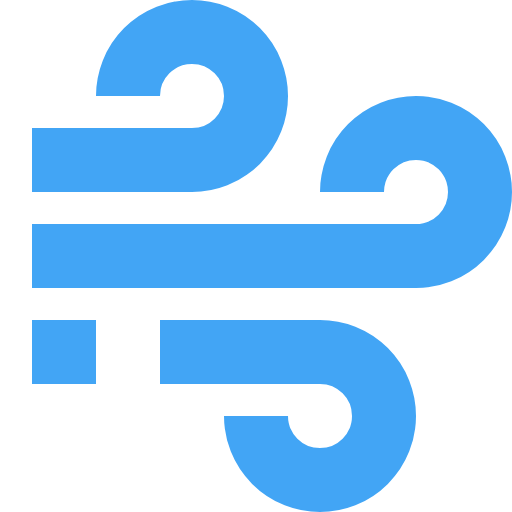
t = 0.00 s
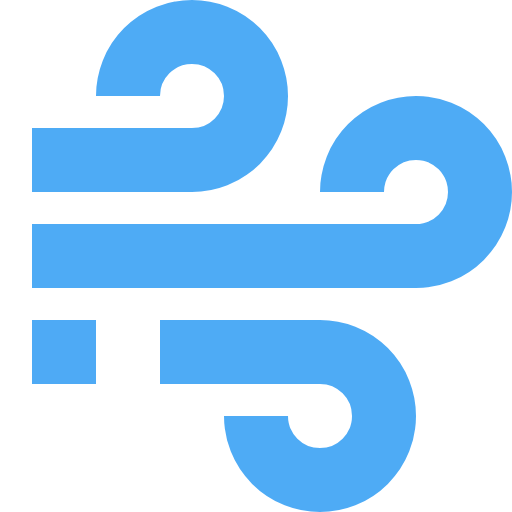
t = 0.44 s
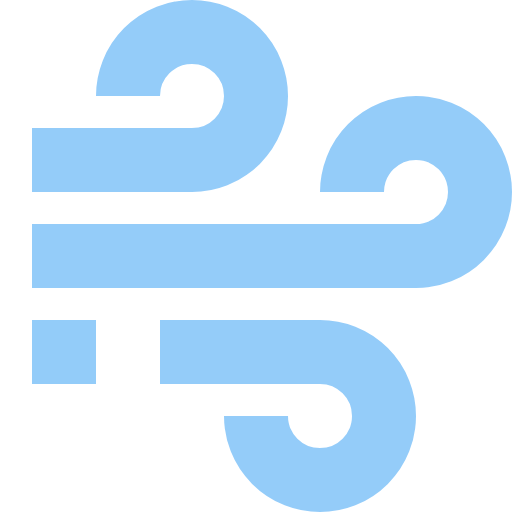
t = 1.31 s
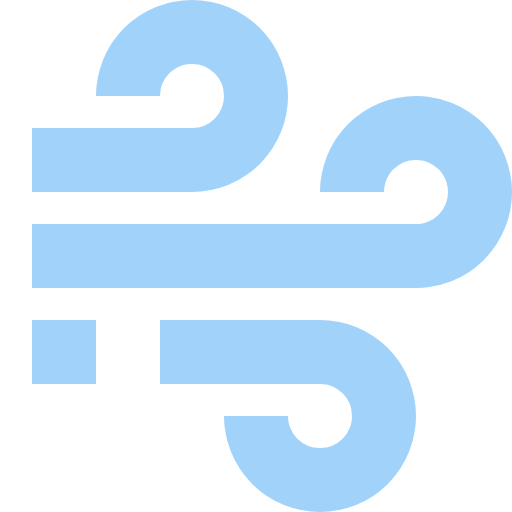
t = 1.75 s
t = 2.19 s: frame unchanged from t = 1.31 s, image omitted
t = 3.06 s: frame unchanged from t = 0.44 s, image omitted

The animated SVG that drew these frames (rendered in a browser with its animation timeline set to each time). Animation: 1 CSS @keyframes rule; one cycle of 3.50 s, repeats indefinitely.

<svg xmlns="http://www.w3.org/2000/svg" fill="none" viewBox="0 0 32 32" shape-rendering="geometricPrecision">
      <style>
        .animated { 
          animation: fade 3.5s ease-in-out infinite;
        }
        @keyframes fade {
          0%, 100% { opacity: 1; }
          50% { opacity: 0.5; }
        }
      </style><path class="animated" stroke="#42a5f5" stroke-miterlimit="3.339" stroke-width="4" d="M22 12a4 4 0 1 1 4 4H2m14 10a4 4 0 1 0 4-4H10M8 6a4 4 0 1 1 4 4H2"/><path class="animated" fill="#42a5f5" d="M2 20h4v4H2z"/></svg>
